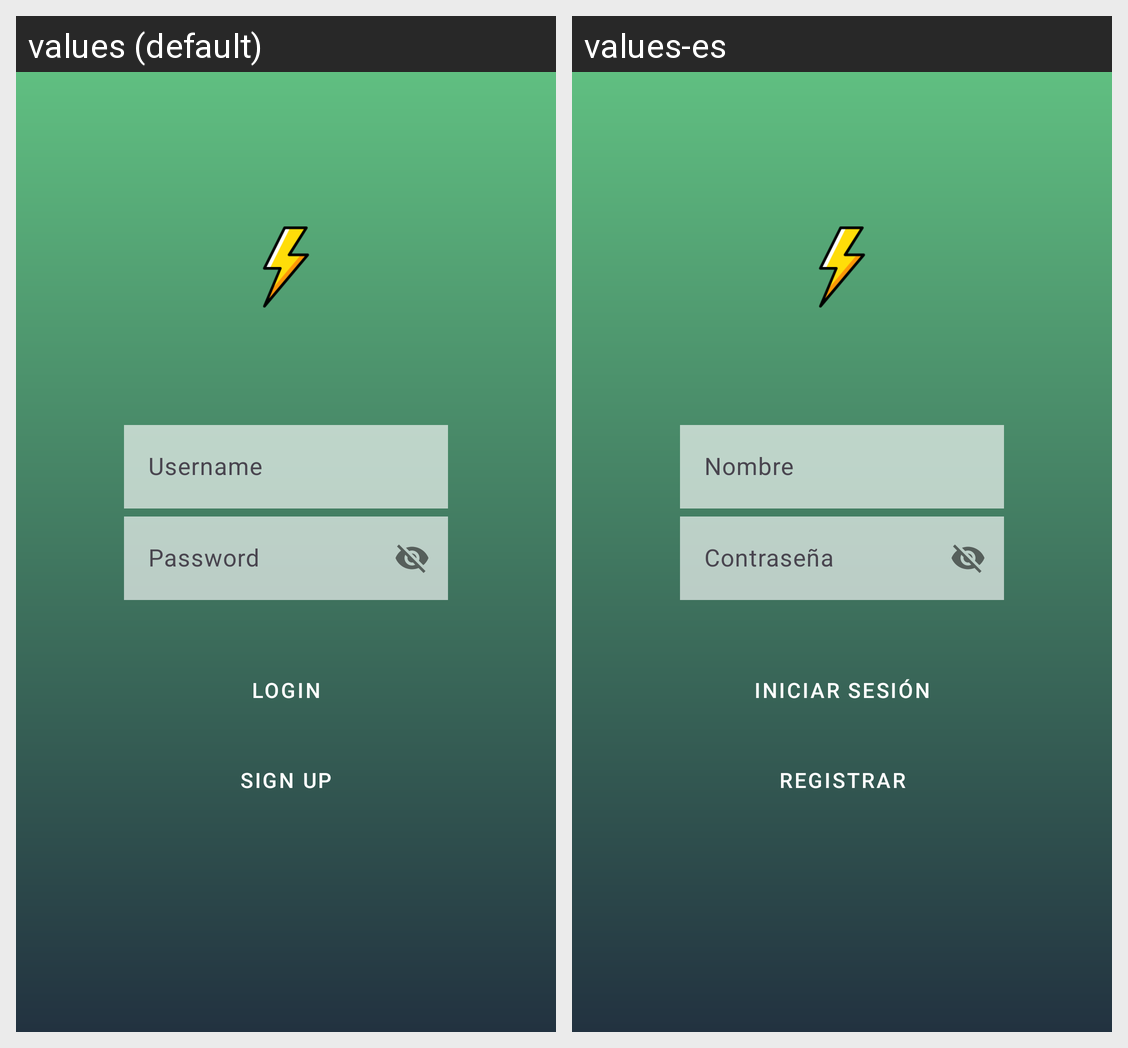

Here is an Android app screen in its default locale and in the app's own translations. Write out the translated-string differences for the strings that appear on this screen.
Android screen res/layout/activity_login.xml rendered under 2 locales, left to right: values (default), values-es. Device: Nexus 5 (rendered at 1080×1920; each locale shown at half size, 540×960, under a caption strip naming it); theme Theme.Nicestart.
Strings drawn on this screen, with the default value and each locale's value (text and hints the layout hard-codes, and strings that could not be matched under every locale, appear in the picture but are not listed):

login
  values: Login
  values-es: Iniciar Sesión

sign_up
  values: Sign Up
  values-es: Registrar
